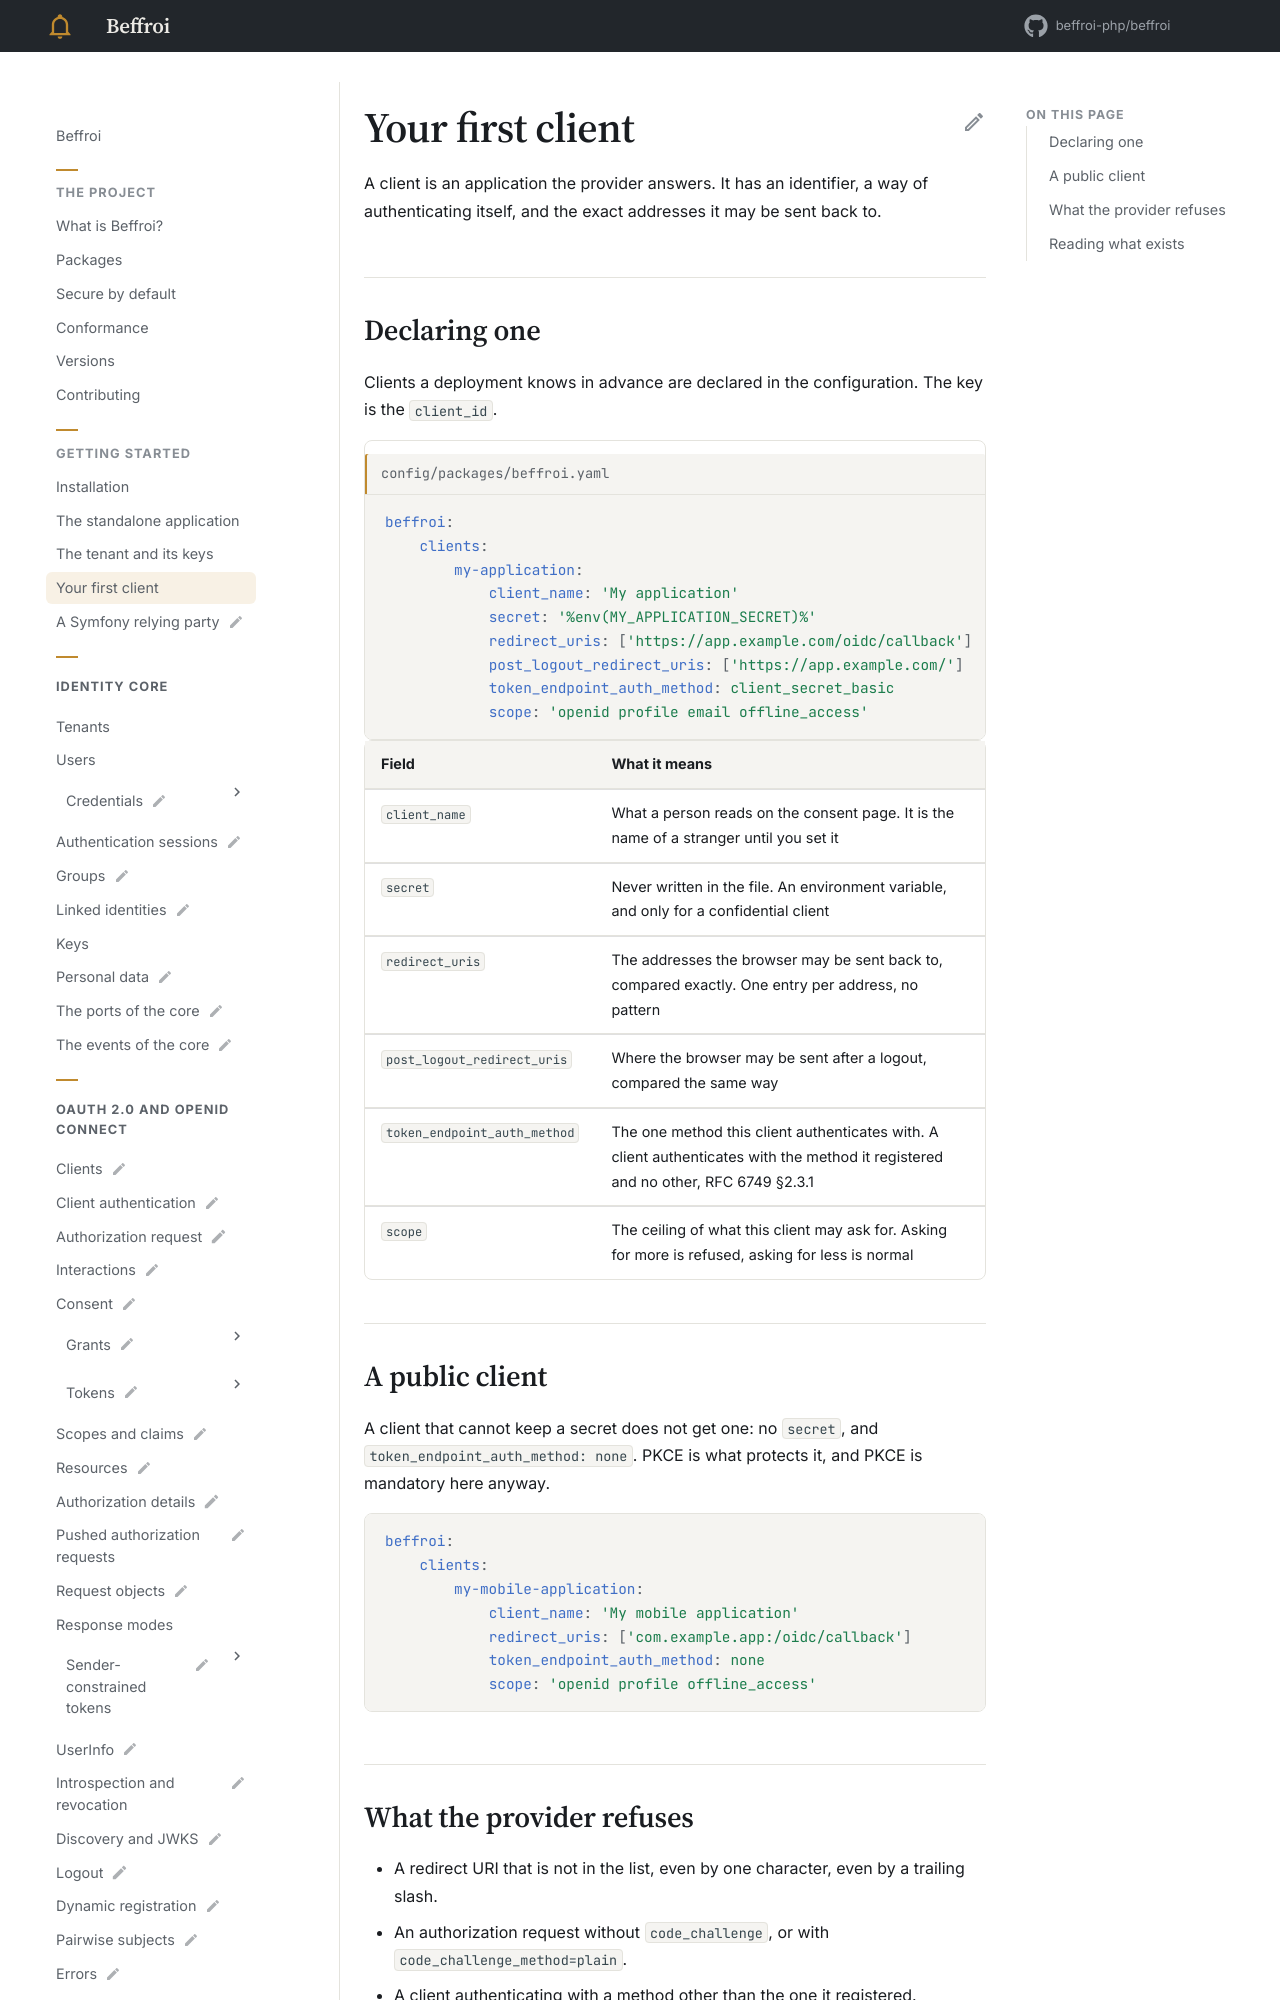

repository: beffroi-php/docs · page: 0.1/getting-started/your-first-client/index.html · generator: mkdocs

---
title: Your first client
description: Declaring a client in the configuration, what each field means, and what the provider refuses.
---

# Your first client

A client is an application the provider answers. It has an identifier, a way of authenticating itself, and
the exact addresses it may be sent back to.

## Declaring one

Clients a deployment knows in advance are declared in the configuration. The key is the `client_id`.

``` yaml title="config/packages/beffroi.yaml"
beffroi:
    clients:
        my-application:
            client_name: 'My application'
            secret: '%env(MY_APPLICATION_SECRET)%'
            redirect_uris: ['https://app.example.com/oidc/callback']
            post_logout_redirect_uris: ['https://app.example.com/']
            token_endpoint_auth_method: client_secret_basic
            scope: 'openid profile email offline_access'
```

| Field | What it means |
|---|---|
| `client_name` | What a person reads on the consent page. It is the name of a stranger until you set it |
| `secret` | Never written in the file. An environment variable, and only for a confidential client |
| `redirect_uris` | The addresses the browser may be sent back to, compared exactly. One entry per address, no pattern |
| `post_logout_redirect_uris` | Where the browser may be sent after a logout, compared the same way |
| `token_endpoint_auth_method` | The one method this client authenticates with. A client authenticates with the method it registered and no other, RFC 6749 §2.3.1 |
| `scope` | The ceiling of what this client may ask for. Asking for more is refused, asking for less is normal |
